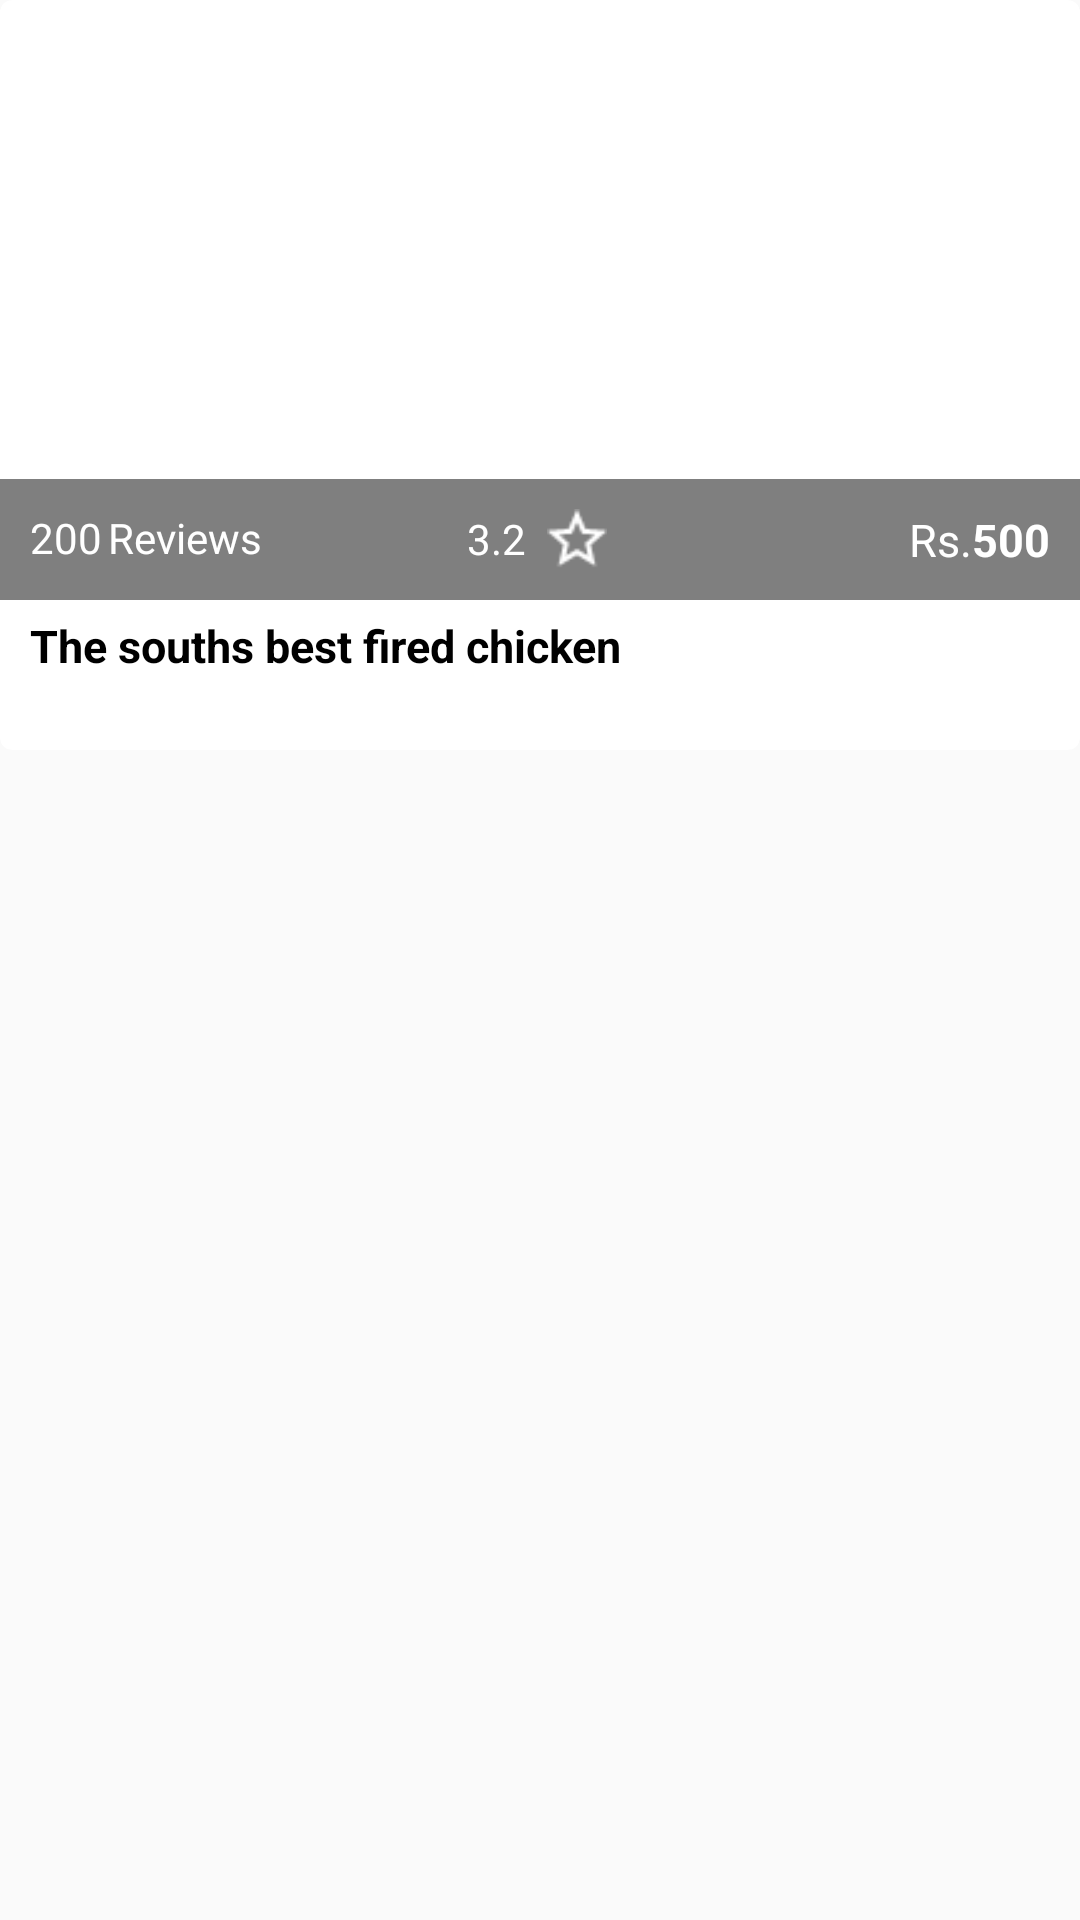

Produce the Android XML layout that renders to this screen, including the resource entries it uses.
<!-- AndroidManifest.xml: application theme AppTheme -->
<!-- res/layout/meal_item.xml -->
<?xml version="1.0" encoding="utf-8"?>
<RelativeLayout xmlns:android="http://schemas.android.com/apk/res/android"
    xmlns:app="http://schemas.android.com/apk/res-auto"
    android:orientation="vertical"
    android:layout_width="match_parent"
    android:layout_height="match_parent">

    <android.support.v7.widget.CardView
        android:layout_width="match_parent"
        android:layout_height="250dp"
        android:id="@+id/meal_item_card"
        app:cardCornerRadius="4dp"
        android:layout_alignParentTop="true">

        <RelativeLayout
            android:layout_width="match_parent"
            android:layout_height="wrap_content"
            android:id="@+id/meal_rl">

            <ImageView
                android:layout_width="match_parent"
                android:layout_height="@dimen/meal_image"
                android:id="@+id/iv_meal_image"
                android:layout_alignParentTop="true" />

            
            <RelativeLayout
                android:layout_width="match_parent"
                android:layout_height="wrap_content"
                android:layout_alignBottom="@+id/iv_meal_image"
                android:background="@color/colorDarkGray"
                android:paddingBottom="10dp"
                android:paddingTop="10dp">

                <RelativeLayout
                    android:layout_width="wrap_content"
                    android:layout_height="wrap_content"
                    android:layout_centerHorizontal="true"
                    android:layout_alignParentLeft="true"
                    android:layout_marginLeft="@dimen/simple_margin">

                    <TextView
                        android:layout_width="wrap_content"
                        android:layout_height="wrap_content"
                        android:id="@+id/tv_review_count"
                        android:text="200"
                        android:textColor="@android:color/white"/>

                    <TextView
                        android:layout_width="wrap_content"
                        android:layout_height="wrap_content"
                        android:id="@+id/tv_review"
                        android:text="@string/reviews"
                        android:textColor="@android:color/white"
                        android:layout_toRightOf="@+id/tv_review_count"
                        android:layout_marginLeft="2dp"/>

                </RelativeLayout>

                <RelativeLayout
                    android:layout_width="wrap_content"
                    android:layout_height="wrap_content"
                    android:layout_centerHorizontal="true">

                    <TextView
                        android:layout_width="wrap_content"
                        android:layout_height="wrap_content"
                        android:id="@+id/meal_rating_count"
                        android:text="3.2"
                        android:layout_centerVertical="true"
                        android:textColor="@android:color/white"/>

                    <ImageView
                        android:layout_width="wrap_content"
                        android:layout_height="@dimen/layout_margin"
                        android:src="@drawable/star"
                        android:id="@+id/meal_rating_star"
                        android:layout_marginLeft="5dp"
                        android:layout_toRightOf="@+id/meal_rating_count"/>

                </RelativeLayout>

                <RelativeLayout
                    android:layout_width="wrap_content"
                    android:layout_height="wrap_content"
                    android:layout_alignParentRight="true"
                    android:gravity="center"
                    android:layout_marginRight="@dimen/simple_margin">

                    <TextView
                        android:layout_width="wrap_content"
                        android:layout_height="wrap_content"
                        android:id="@+id/tv_rs"
                        android:text="Rs."
                        android:textSize="@dimen/small_text_size"
                        android:textColor="@android:color/white"/>

                    <TextView
                        android:layout_width="wrap_content"
                        android:layout_height="wrap_content"
                        android:id="@+id/tv_price"
                        android:text="500"
                        android:textStyle="bold"
                        android:textSize="@dimen/small_text_size"
                        android:textColor="@android:color/white"
                        android:layout_toRightOf="@+id/tv_rs"/>
                </RelativeLayout>

            </RelativeLayout>

            <LinearLayout
                android:layout_width="match_parent"
                android:layout_height="wrap_content"
                android:layout_below="@+id/iv_meal_image"
                android:layout_marginLeft="@dimen/simple_margin"
                android:layout_marginRight="@dimen/simple_margin"
                android:layout_marginTop="5dp">

                <TextView
                    android:layout_width="wrap_content"
                    android:layout_height="wrap_content"
                    android:id="@+id/tv_meal_title"
                    android:maxLines="2"
                    android:textSize="@dimen/small_text_size"
                    android:textStyle="bold"
                    android:text="The souths best fired chicken"
                    android:textColor="@android:color/black"/>

            </LinearLayout>
        </RelativeLayout>
    </android.support.v7.widget.CardView>

</RelativeLayout>
<!-- resources referenced by this layout -->
<resources>
  <color name="colorDarkGray">#80000000</color>
  <dimen name="layout_margin">20dp</dimen>
  <dimen name="meal_image">200dp</dimen>
  <dimen name="simple_margin">10dp</dimen>
  <dimen name="small_text_size">15sp</dimen>
  <!-- drawable star: png bitmap (drawable, 549 bytes) -->
  <string name="reviews">Reviews</string>
  <style name="AppTheme" parent="Theme.AppCompat.Light.DarkActionBar">
          
          <item name="colorPrimary">@color/colorPrimary</item>
          <item name="colorPrimaryDark">@color/colorPrimaryDark</item>
          <item name="colorAccent">@color/colorPrimary</item>
          <item name="windowActionBar">false</item>
          <item name="windowNoTitle">true</item>
      </style>
  <color name="colorPrimary">#3F51B5</color>
  <color name="colorPrimaryDark">#303F9F</color>
</resources>
